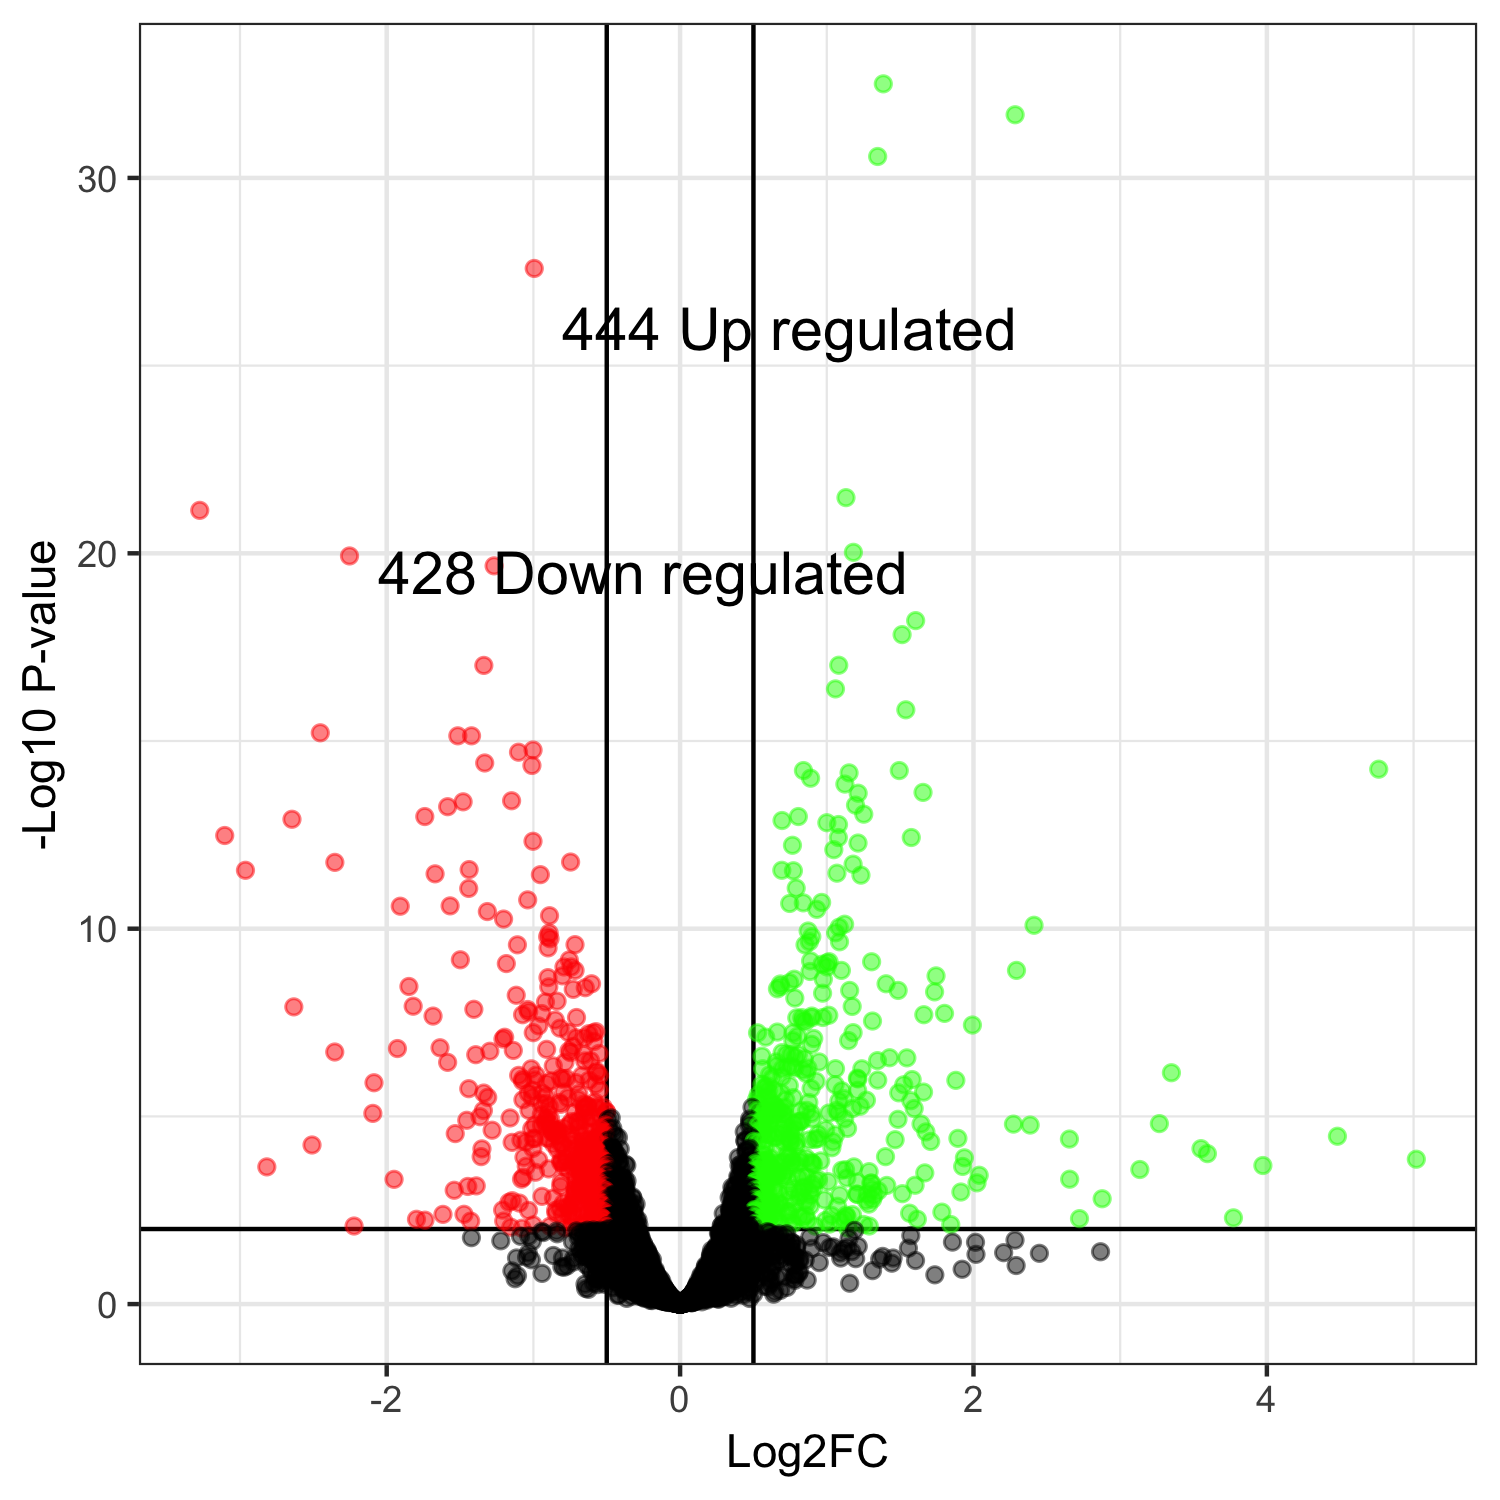

The data file committed next to this chart (first rows):
, genes, logFC, logCPM, PValue, FDR
2349, KMXK0C07260, 1.385, 5.681, 6.18660367691522e-37, 3.11804825316527e-33
2687, KMXK0D03410, 2.284, 7.85, 8.23199496258147e-36, 2.07446273057053e-32
3938, KMXK0F03310, 1.347, 5.986, 1.59829249114008e-34, 2.68513138511533e-31
4197, KMXK0G00220, -0.9942, 7.369, 2.04760083085072e-31, 2.57997704687191e-28
2638, KMXK0D02910, 1.131, 6.874, 3.26289889191395e-25, 3.28900208304926e-22
1130, KMXK0B03310, -3.274, 8.177, 8.53945315959647e-25, 7.17314065406104e-22
2478, KMXK0D01300, 1.181, 5.606, 1.30773729798832e-23, 9.41570854551589e-21
4684, KMXK0H00910, -2.253, 7.289, 1.86732372571399e-23, 1.17641394719981e-20
2812, KMXK0D04670, -1.268, 8.066, 3.85324206904924e-23, 2.15781555866757e-20
3394, KMXK0E04050, 1.606, 4.13, 1.23085176067257e-21, 6.20349287378975e-19
1936, KMXK0C03100, 1.513, 5.609, 3.19664493429577e-21, 1.46464458807733e-18
2250, KMXK0C06270, 1.082, 5.468, 2.28159902345834e-20, 9.58271589852502e-18
4921, KMXK0H03280, -1.338, 6.253, 2.49793327043951e-20, 9.68429514078088e-18
3260, KMXK0E02690, 1.059, 6.388, 1.1380360187483e-19, 4.09692966749387e-17
2642, KMXK0D02960, 1.539, 7.054, 4.39209266198282e-19, 1.47574313442623e-16
2520, KMXK0D01720, -2.453, 8.596, 1.9182951471739e-18, 6.04262971359778e-16
1266, KMXK0B04700, -1.515, 9.253, 2.55865657111751e-18, 7.27817573953439e-16
4905, KMXK0H03120, -1.422, 11.74, 2.59934847840514e-18, 7.27817573953439e-16
4425, KMXK0G02530, -1.002, 7.988, 6.55152442983885e-18, 1.73787805928357e-15
1664, KMXK0C00370, -1.101, 8.3, 7.88971314504155e-18, 1.98820771255047e-15
2474, KMXK0D01260, -1.332, 8.122, 1.60349792733282e-17, 3.84839502559877e-15
3521, KMXK0E05350, -1.01, 8.388, 1.95567880435977e-17, 4.48028235180602e-15
2500, KMXK0D01520, 4.762, 6.706, 2.57221855571396e-17, 5.63651370469493e-15
663, KMXK0A06810, 0.8409, 6.011, 2.99733930911494e-17, 6.12844749752198e-15
4543, KMXK0G03730, 1.494, 9.944, 3.03990451265971e-17, 6.12844749752198e-15
3661, KMXK0F00530, 1.152, 7.704, 3.64467432453203e-17, 7.06506099832362e-15
936, KMXK0B01350, 0.8896, 7.028, 5.24809566575291e-17, 9.79644524273876e-15
3662, KMXK0F00540, 1.123, 4.823, 7.8012329528277e-17, 1.40422193150899e-14
3360, KMXK0E03710, 1.656, 5.721, 1.34651976564708e-16, 2.34015848926251e-14
3055, KMXK0E00610, 1.214, 7.29, 1.46470384561869e-16, 2.4607024606394e-14
626, KMXK0A06440, -1.149, 8.553, 2.40177453291717e-16, 3.90482053093631e-14
4058, KMXK0F04540, -1.479, 8.969, 2.6486950554524e-16, 4.17169471233753e-14
4162, KMXK0F05620, 1.196, 9.332, 3.34333709400186e-16, 5.1061875617483e-14
1968, KMXK0C03420, -1.585, 6.938, 3.79371071657482e-16, 5.62361823868738e-14
400, KMXK0A04140, 1.252, 8.018, 6.17628057333719e-16, 8.89384402560556e-14
1035, KMXK0B02360, -1.74, 5.472, 7.45155196208599e-16, 1.02898709851782e-13
2775, KMXK0D04290, 0.8061, 7.564, 7.5540719534046e-16, 1.02898709851782e-13
3002, KMXK0D06590, -2.646, 8.582, 9.16690440341315e-16, 1.21582100508427e-13
225, KMXK0A02350, 0.6948, 7.348, 1.01586534422363e-15, 1.312810598689e-13
100, KMXK0A01100, 1, 5.652, 1.19176770772521e-15, 1.50162731173376e-13
655, KMXK0A06730, 1.08, 5.832, 1.3649222538152e-15, 1.67785564859234e-13
915, KMXK0B01120, -3.104, 8.235, 2.74188423270317e-15, 3.2902610792438e-13
4939, KMXK0H03460, 1.079, 8.109, 3.19967333954718e-15, 3.72295278411343e-13
491, KMXK0A05070, 1.576, 6.585, 3.25019687501966e-15, 3.72295278411343e-13
2146, KMXK0C05200, -1.003, 6.736, 4.18740085847017e-15, 4.6898889614866e-13
3064, KMXK0E00700, 1.213, 8.034, 4.7673175591289e-15, 5.2233218473934e-13
2639, KMXK0D02920, 0.766, 6.901, 5.5880279597062e-15, 5.99226828019559e-13
5021, KMXK0H04310, 1.048, 8.275, 7.47564000562641e-15, 7.84942200590773e-13
3232, KMXK0E02410, -0.7464, 7.137, 1.62928416640086e-14, 1.67583514258375e-12
4593, KMXK0G04240, -2.353, 9.063, 1.69666686332739e-14, 1.71024019823401e-12
235, KMXK0A02460, 1.179, 6.979, 1.93205531246281e-14, 1.90932524996324e-12
2360, KMXK0C07380, -1.438, 7.756, 2.74520978138927e-14, 2.66074178811576e-12
3858, KMXK0F02510, 0.6933, 6.634, 2.96082325885921e-14, 2.78113909462622e-12
4187, KMXK0G00120, -2.963, 3.945, 2.97979188709952e-14, 2.78113909462622e-12
1705, KMXK0C00790, 0.7725, 5.847, 3.12129146344747e-14, 2.8602379955955e-12
2776, KMXK0D04300, 1.069, 8.349, 3.6885681729535e-14, 3.31971135565815e-12
3458, KMXK0E04700, -1.67, 8.53, 3.90714734161505e-14, 3.45474080732278e-12
2291, KMXK0C06680, -0.9524, 5.135, 4.18306007200702e-14, 3.63493495912334e-12
638, KMXK0A06560, 1.233, 6.168, 4.38189841274756e-14, 3.74318101699113e-12
3937, KMXK0F03300, 0.7915, 7.739, 9.90575388278493e-14, 8.32083326153934e-12
... 4,980 more rows
